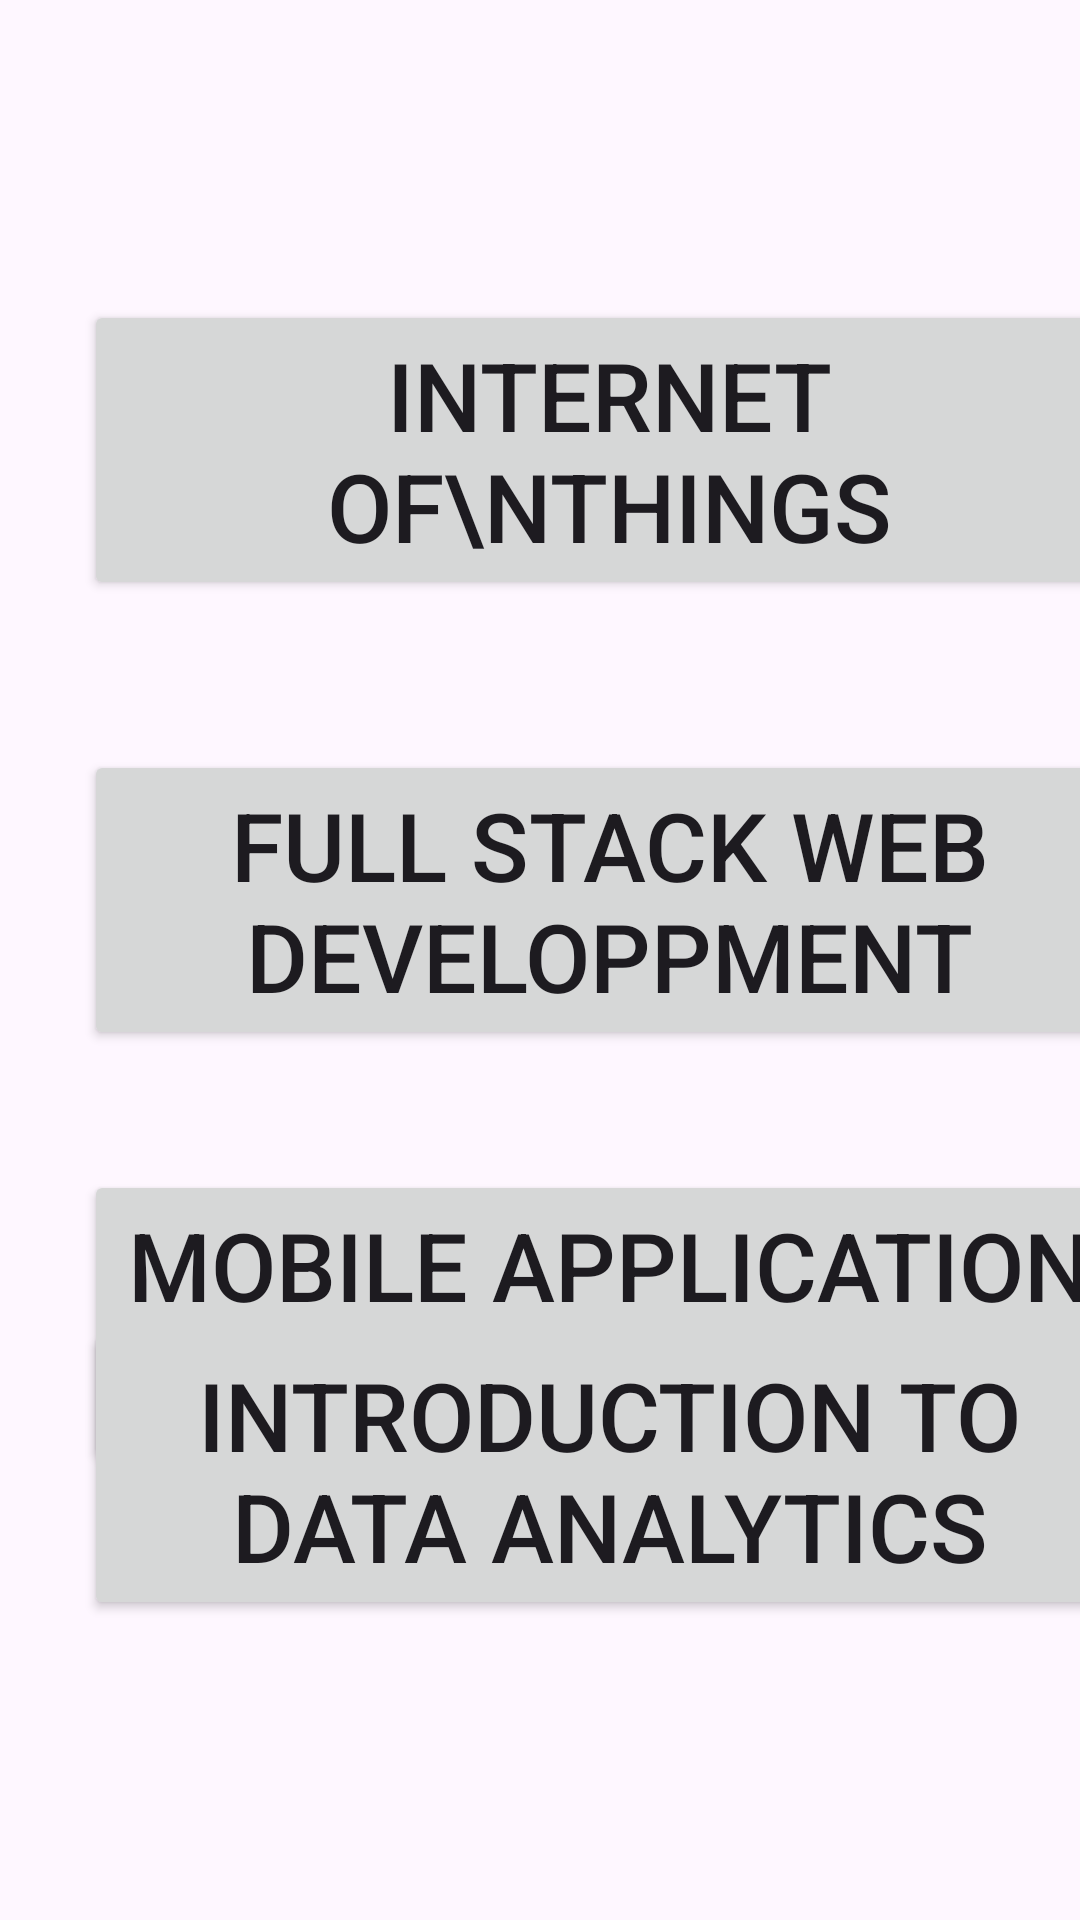

Layout XML and referenced resources for this Android screen:
<!-- AndroidManifest.xml: application theme Theme.RFID_Android_Application -->
<!-- res/layout/activity_class_work_sub.xml -->
<?xml version="1.0" encoding="utf-8"?>
<androidx.constraintlayout.widget.ConstraintLayout xmlns:android="http://schemas.android.com/apk/res/android"
    xmlns:app="http://schemas.android.com/apk/res-auto"
    xmlns:tools="http://schemas.android.com/tools"
    android:id="@+id/main"
    android:layout_width="match_parent"
    android:layout_height="match_parent"
    tools:context=".classWork_sub">

    <Button
        android:id="@+id/classworkSubIOTbutton"
        android:layout_width="350dp"
        android:layout_height="100dp"
        android:layout_marginStart="28dp"
        android:layout_marginTop="100dp"
        android:autoSizeTextType="uniform"
        android:text="Internet Of\nThings"
        app:layout_constraintStart_toStartOf="parent"
        app:layout_constraintTop_toTopOf="parent"
        tools:ignore="MissingConstraints" />

    <Button
        android:id="@+id/classworkSubFSWDbutton"
        android:layout_width="350dp"
        android:layout_height="100dp"
        android:layout_marginStart="28dp"
        android:layout_marginTop="250dp"
        android:autoSizeTextType="uniform"
        android:text="Full Stack Web Developpment"
        app:layout_constraintStart_toStartOf="parent"
        app:layout_constraintTop_toTopOf="parent" />

    <Button
        android:id="@+id/classworkSubMADbutton"
        android:layout_width="350dp"
        android:layout_height="100dp"
        android:layout_marginStart="28dp"
        android:layout_marginTop="390dp"
        android:autoSizeTextType="uniform"
        android:text="Mobile Application Development"
        app:layout_constraintStart_toStartOf="parent"
        app:layout_constraintTop_toTopOf="parent" />

    <Button
        android:id="@+id/classworkSubITDAbutton"
        android:layout_width="350dp"
        android:layout_height="100dp"
        android:layout_marginStart="28dp"
        android:layout_marginBottom="100dp"
        android:autoSizeTextType="uniform"
        android:text="Introduction To Data Analytics"
        app:layout_constraintBottom_toBottomOf="parent"
        app:layout_constraintStart_toStartOf="parent" />


</androidx.constraintlayout.widget.ConstraintLayout>
<!-- resources referenced by this layout -->
<resources>
  <style name="Theme.RFID_Android_Application" parent="Base.Theme.RFID_Android_Application" />
  <style name="Base.Theme.RFID_Android_Application" parent="Theme.Material3.DayNight.NoActionBar">
          
          
      </style>
</resources>
